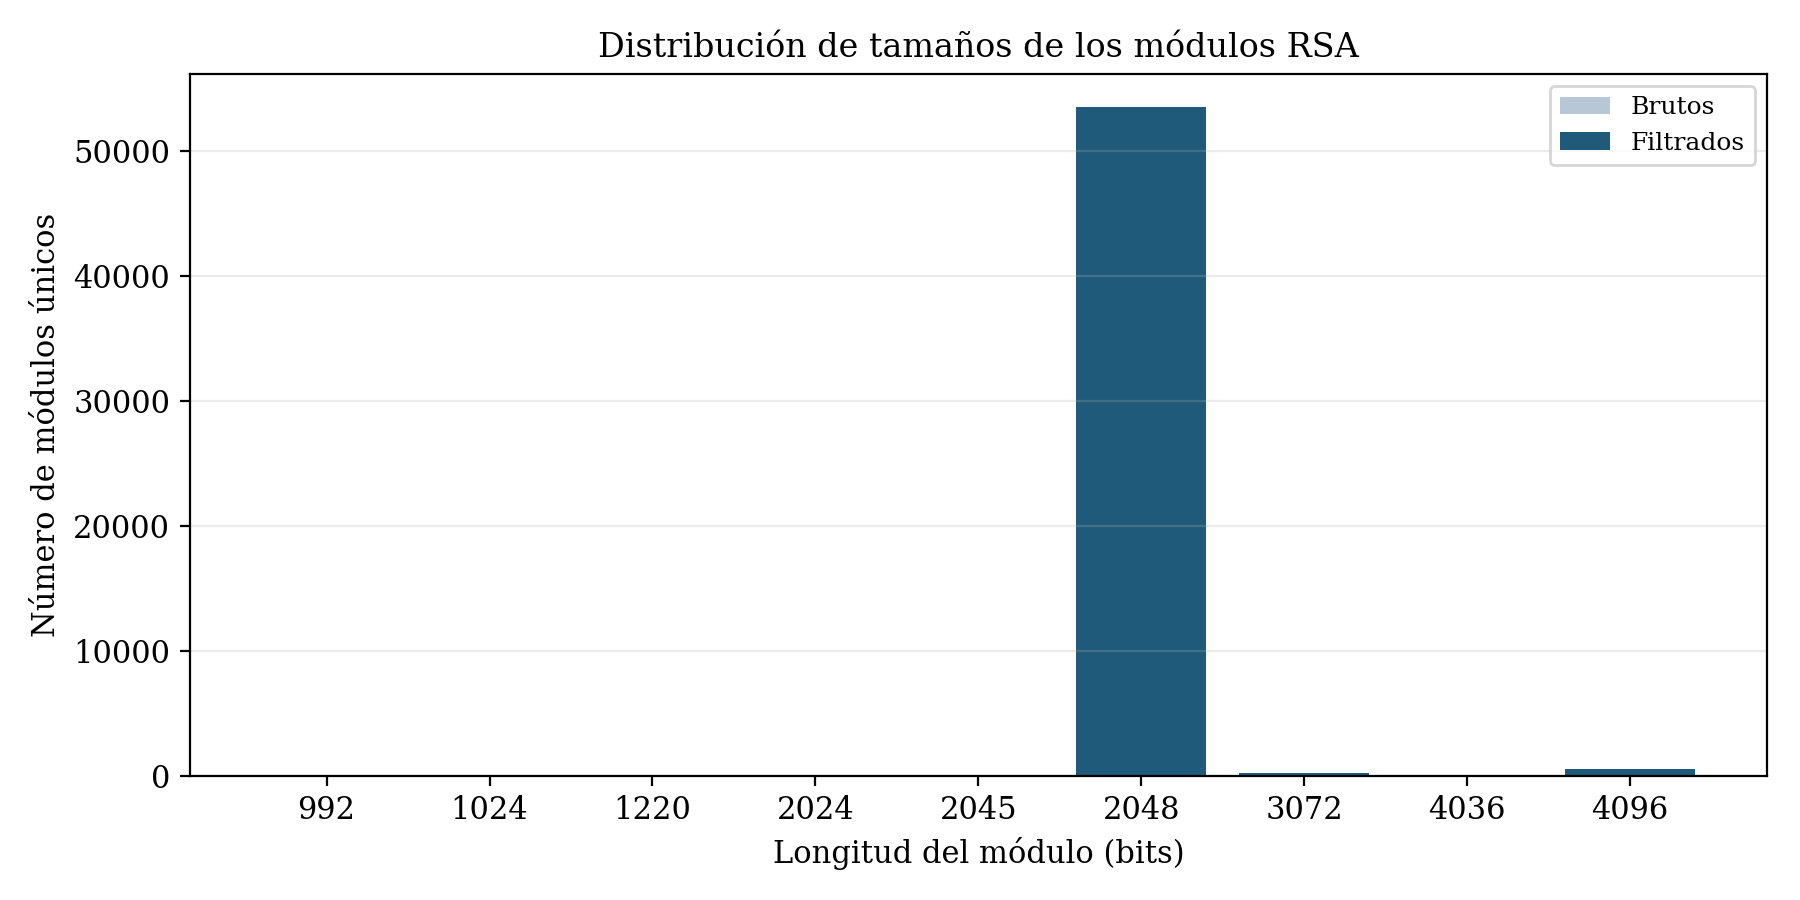

The table this chart was drawn from, first rows:
Bits, Módulos brutos, Módulos RSA plausibles
992, 1, 0
1024, 9, 9
1220, 1, 0
2024, 1, 0
2045, 1, 1
2048, 53539, 53539
3072, 204, 204
4036, 1, 1
4096, 521, 521
